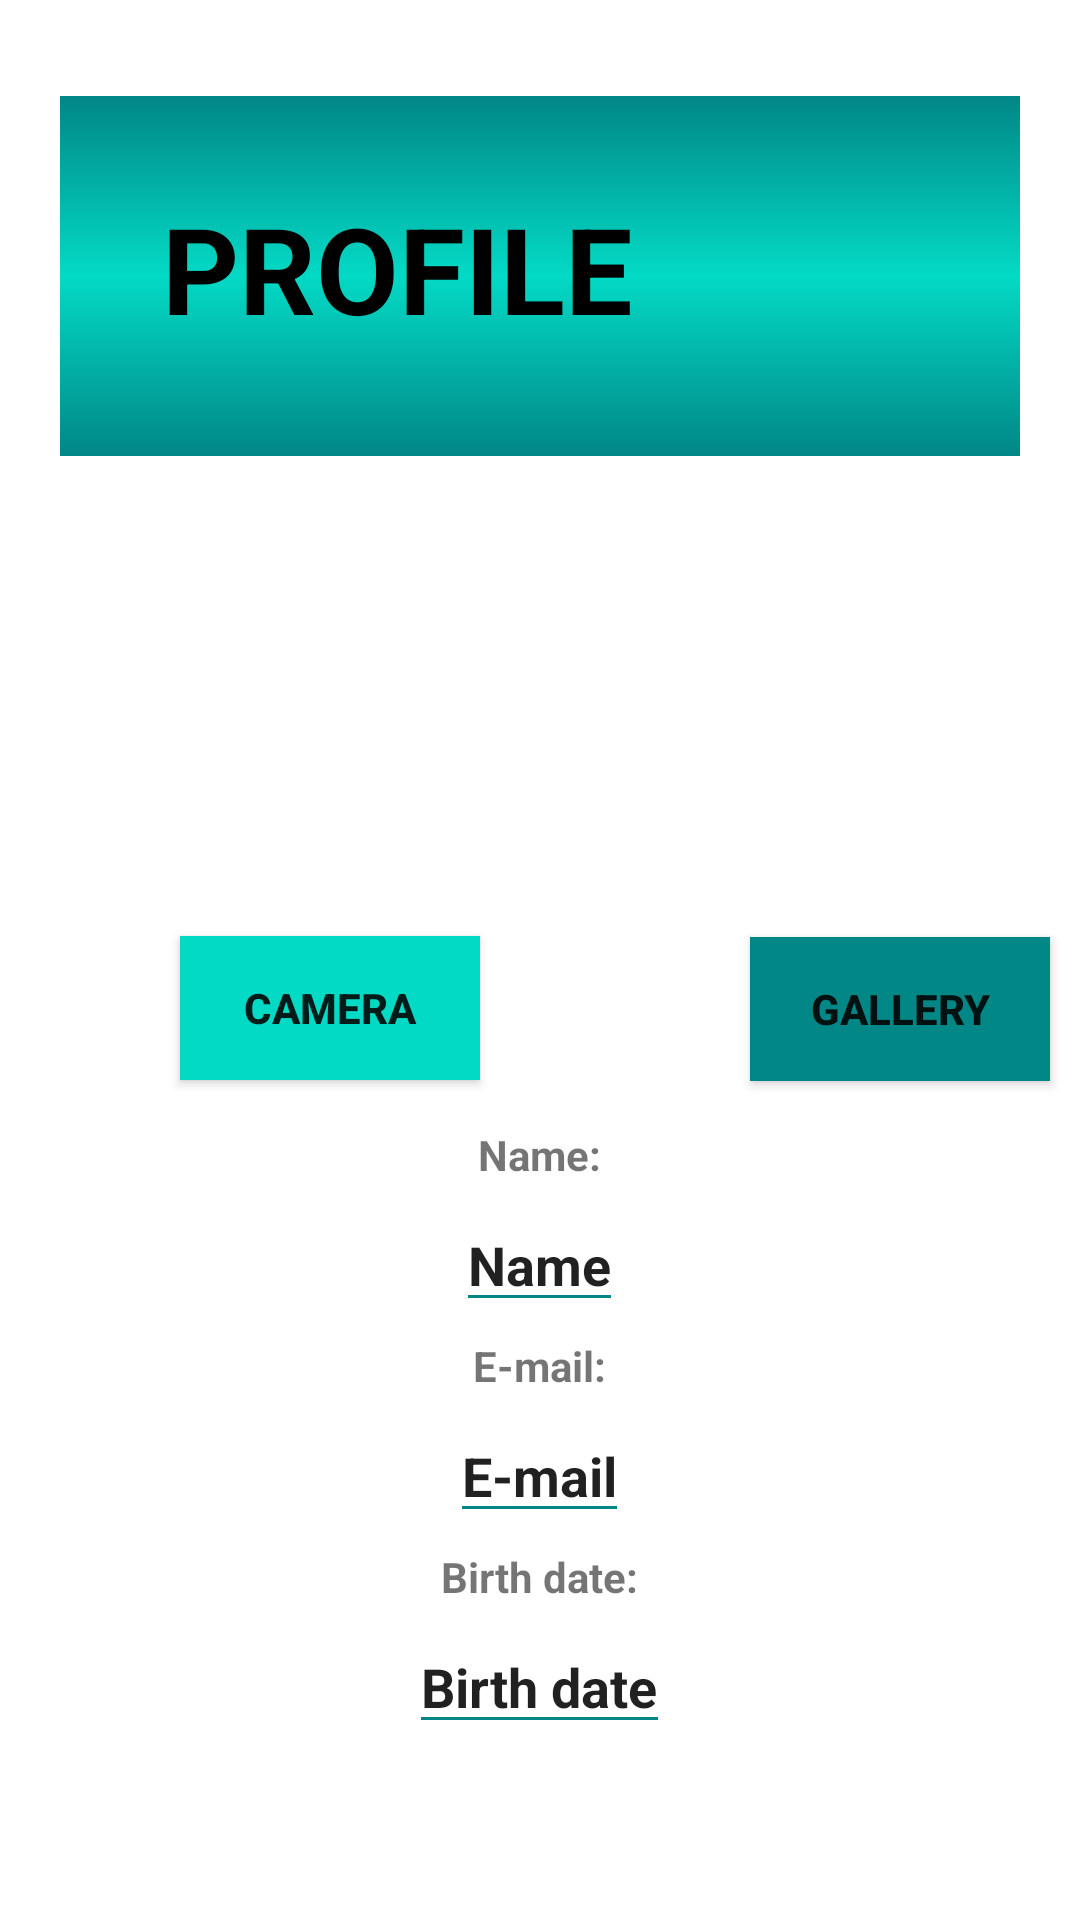

Reconstruct the res/layout file that produces this screen, plus the resources it refers to.
<!-- AndroidManifest.xml: application theme Theme.UnLeeG7 -->
<!-- res/layout/fragment_profile.xml -->
<?xml version="1.0" encoding="utf-8"?>
<LinearLayout xmlns:android="http://schemas.android.com/apk/res/android"
    xmlns:app="http://schemas.android.com/apk/res-auto"
    xmlns:tools="http://schemas.android.com/tools"
    android:layout_width="match_parent"
    android:layout_height="match_parent"
    android:orientation="vertical"
    tools:context=".View.ui.fragments.ProfileFragment"
    android:background="@color/white"
    >
    <LinearLayout
        android:layout_width="match_parent"
        android:layout_height="match_parent"
        android:orientation="vertical"
        >
        <RelativeLayout
            android:layout_width="match_parent"
            android:layout_height="wrap_content"
            android:layout_marginTop="32dp"
            android:layout_marginRight="20dp"
            android:layout_marginLeft="20dp"
            android:background="@drawable/theme_gradients_background_blue"
            >
            <ImageView
                android:layout_width="111dp"
                android:layout_height="120dp"
                android:layout_alignParentRight="true"
                android:src="@drawable/perfil"
                ></ImageView>

            <TextView
                android:layout_width="281dp"
                android:layout_height="115dp"
                android:layout_alignParentStart="true"
                android:layout_alignParentEnd="true"
                android:layout_marginStart="5dp"
                android:layout_marginEnd="100dp"
                android:gravity="center"
                android:text="PROFILE"
                android:textColor="@color/black"
                android:textSize="40sp"
                android:textStyle="bold"></TextView>
        </RelativeLayout>
        <ImageView
            android:layout_width="160dp"
            android:layout_height="160dp"
            android:id="@+id/photoProfile"
            android:layout_gravity="center"
            android:src="@drawable/perfil"
            />
        <Button
            android:layout_width="100dp"
            android:layout_height="wrap_content"
            android:id="@+id/cameraProfile"
            android:layout_marginLeft="60dp"
            android:background="@color/teal_200"
            android:text="Camera"
            android:textStyle="bold"
            />

        <Button
            android:id="@+id/galleryProfile"
            android:layout_width="100dp"
            android:layout_height="wrap_content"
            android:layout_marginLeft="250dp"
            android:layout_marginTop="-48dp"
            android:background="@color/teal_700"
            android:text="Gallery"
            android:textStyle="bold"
            />
        <TextView
            android:layout_width="wrap_content"
            android:layout_height="wrap_content"
            android:layout_marginTop="15dp"
            android:layout_gravity="center"
            android:text="Name:"
            android:textStyle="bold"
            />

        <EditText
            android:layout_width="wrap_content"
            android:layout_height="wrap_content"
            android:id="@+id/nameProfile"
            android:layout_marginTop="5dp"
            android:layout_gravity="center"
            android:text="Name"
            android:textStyle="bold"
            android:backgroundTint="@color/teal_700"
            />
        <TextView
            android:layout_width="wrap_content"
            android:layout_height="wrap_content"
            android:layout_marginTop="5dp"
            android:layout_gravity="center"
            android:text="E-mail:"
            android:textStyle="bold"
            />

        <EditText
            android:layout_width="wrap_content"
            android:layout_height="wrap_content"
            android:id="@+id/emailProfile"
            android:layout_marginTop="5dp"
            android:layout_gravity="center"
            android:text="E-mail"
            android:textStyle="bold"
            android:backgroundTint="@color/teal_700"
            />
        <TextView
            android:layout_width="wrap_content"
            android:layout_height="wrap_content"
            android:layout_marginTop="5dp"
            android:layout_gravity="center"
            android:text="Birth date:"
            android:textStyle="bold"
            />

        <EditText
            android:layout_width="wrap_content"
            android:layout_height="wrap_content"
            android:id="@+id/birthProfile"
            android:layout_marginTop="5dp"
            android:layout_gravity="center"
            android:inputType="date"
            android:text="Birth date"
            android:textStyle="bold"
            android:backgroundTint="@color/teal_700"
            />


    </LinearLayout>

</LinearLayout>
<!-- resources referenced by this layout -->
<resources>
  <color name="black">#FF000000</color>
  <color name="teal_200">#FF03DAC5</color>
  <color name="teal_700">#FF018786</color>
  <color name="white">#FFFFFFFF</color>
  <!-- drawable theme_gradients_background_blue (drawable) -->
  <?xml version="1.0" encoding="utf-8"?>
  <shape xmlns:android="http://schemas.android.com/apk/res/android">
  <gradient
      android:startColor="@color/teal_700"
      android:centerColor="@color/teal_200"
      android:endColor="@color/teal_700"
      android:angle="90"
      ></gradient>
  </shape>
  <style name="Theme.UnLeeG7" parent="Theme.AppCompat.Light.DarkActionBar">
          
          <item name="colorPrimary">@color/purple_500</item>
          <item name="colorPrimaryDark">@color/purple_700</item>
          <item name="colorAccent">@color/teal_200</item>
          
      </style>
  <color name="purple_500">#FF6200EE</color>
  <color name="purple_700">#FF3700B3</color>
</resources>
